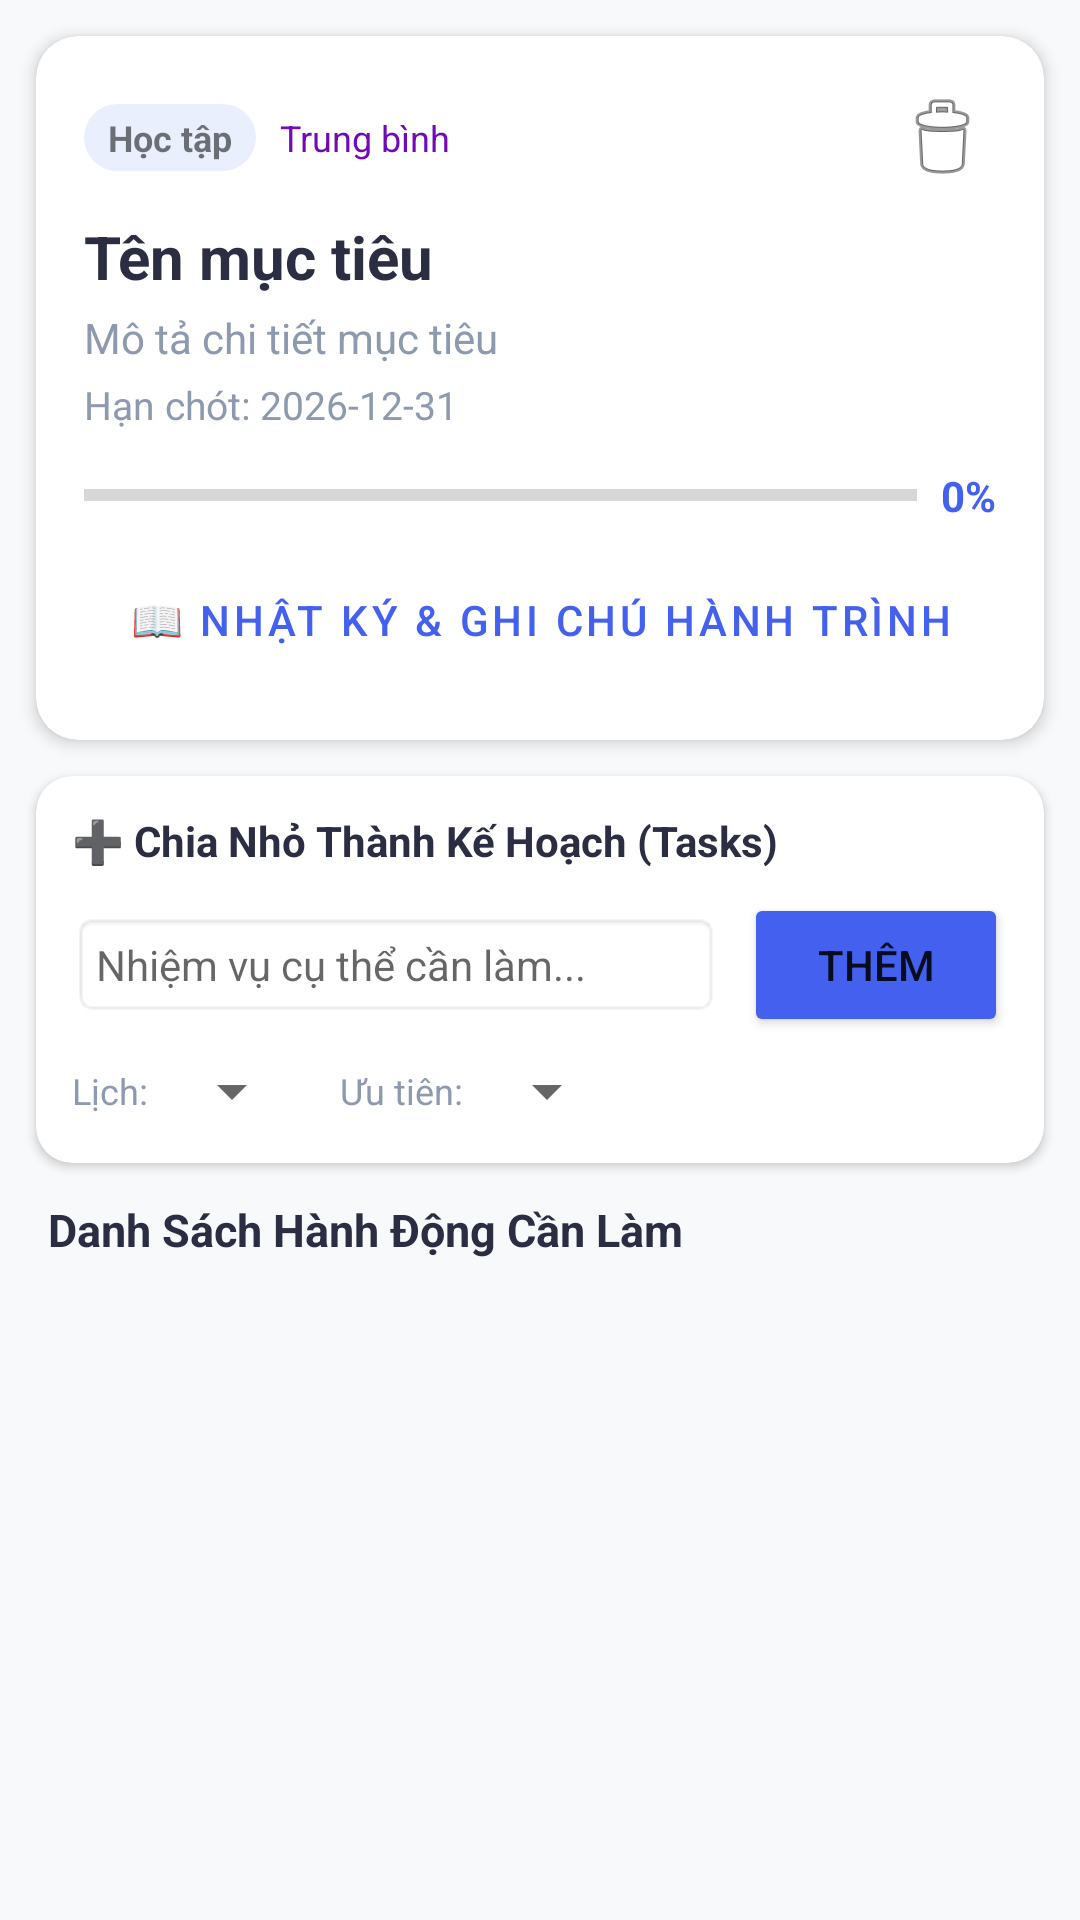

Reconstruct the res/layout file that produces this screen, plus the resources it refers to.
<!-- AndroidManifest.xml: application theme Theme.GoalTracker -->
<!-- res/layout/activity_goal_detail.xml -->
<?xml version="1.0" encoding="utf-8"?>
<LinearLayout xmlns:android="http://schemas.android.com/apk/res/android"
    xmlns:app="http://schemas.android.com/apk/res-auto"
    android:layout_width="match_parent"
    android:layout_height="match_parent"
    android:orientation="vertical"
    android:background="@color/background">

    
    <androidx.cardview.widget.CardView
        android:layout_width="match_parent"
        android:layout_height="wrap_content"
        android:layout_margin="12dp"
        app:cardCornerRadius="14dp"
        app:cardElevation="3dp"
        app:cardBackgroundColor="@color/surface">

        <LinearLayout
            android:layout_width="match_parent"
            android:layout_height="wrap_content"
            android:orientation="vertical"
            android:padding="16dp">

            <LinearLayout
                android:layout_width="match_parent"
                android:layout_height="wrap_content"
                android:orientation="horizontal"
                android:gravity="center_vertical">

                <TextView
                    android:id="@+id/tvDetailCategory"
                    android:layout_width="wrap_content"
                    android:layout_height="wrap_content"
                    android:text="Học tập"
                    android:textStyle="bold"
                    android:textSize="12sp"
                    android:paddingHorizontal="8dp"
                    android:paddingVertical="3dp"
                    android:background="@drawable/bg_rounded_chip" />

                <TextView
                    android:id="@+id/tvDetailDifficulty"
                    android:layout_width="wrap_content"
                    android:layout_height="wrap_content"
                    android:text="Trung bình"
                    android:textSize="12sp"
                    android:layout_marginStart="8dp"
                    android:textColor="@color/accent" />

                <View
                    android:layout_width="0dp"
                    android:layout_height="0dp"
                    android:layout_weight="1" />

                <ImageButton
                    android:id="@+id/btnDeleteGoal"
                    android:layout_width="36dp"
                    android:layout_height="36dp"
                    android:background="?attr/selectableItemBackgroundBorderless"
                    android:src="@android:drawable/ic_menu_delete"
                    android:contentDescription="Xóa mục tiêu" />
            </LinearLayout>

            <TextView
                android:id="@+id/tvDetailTitle"
                android:layout_width="match_parent"
                android:layout_height="wrap_content"
                android:text="Tên mục tiêu"
                android:textSize="20sp"
                android:textStyle="bold"
                android:textColor="@color/text_primary"
                android:layout_marginTop="8dp" />

            <TextView
                android:id="@+id/tvDetailDesc"
                android:layout_width="match_parent"
                android:layout_height="wrap_content"
                android:text="Mô tả chi tiết mục tiêu"
                android:textSize="14sp"
                android:textColor="@color/text_secondary"
                android:layout_marginTop="4dp" />

            <TextView
                android:id="@+id/tvDetailDeadline"
                android:layout_width="wrap_content"
                android:layout_height="wrap_content"
                android:text="Hạn chót: 2026-12-31"
                android:textSize="13sp"
                android:textColor="@color/text_secondary"
                android:layout_marginTop="4dp" />

            
            <LinearLayout
                android:layout_width="match_parent"
                android:layout_height="wrap_content"
                android:orientation="horizontal"
                android:gravity="center_vertical"
                android:layout_marginTop="12dp">

                <ProgressBar
                    android:id="@+id/progressBarDetail"
                    style="?android:attr/progressBarStyleHorizontal"
                    android:layout_width="0dp"
                    android:layout_height="10dp"
                    android:layout_weight="1"
                    android:max="100"
                    android:progress="0"
                    android:progressTint="@color/primary" />

                <TextView
                    android:id="@+id/tvDetailProgressText"
                    android:layout_width="wrap_content"
                    android:layout_height="wrap_content"
                    android:text="0%"
                    android:textSize="14sp"
                    android:textStyle="bold"
                    android:textColor="@color/primary"
                    android:layout_marginStart="8dp" />
            </LinearLayout>

            
            <Button
                android:id="@+id/btnOpenJournal"
                android:layout_width="match_parent"
                android:layout_height="wrap_content"
                android:text="📖 Nhật Ký &amp; Ghi Chú Hành Trình"
                style="@style/Widget.MaterialComponents.Button.TextButton"
                android:textColor="@color/primary"
                android:layout_marginTop="8dp" />

        </LinearLayout>
    </androidx.cardview.widget.CardView>

    
    <androidx.cardview.widget.CardView
        android:layout_width="match_parent"
        android:layout_height="wrap_content"
        android:layout_marginHorizontal="12dp"
        android:layout_marginBottom="8dp"
        app:cardCornerRadius="12dp"
        app:cardElevation="2dp"
        app:cardBackgroundColor="@color/surface">

        <LinearLayout
            android:layout_width="match_parent"
            android:layout_height="wrap_content"
            android:orientation="vertical"
            android:padding="12dp">

            <TextView
                android:layout_width="wrap_content"
                android:layout_height="wrap_content"
                android:text="➕ Chia Nhỏ Thành Kế Hoạch (Tasks)"
                android:textSize="14sp"
                android:textStyle="bold"
                android:textColor="@color/text_primary" />

            <LinearLayout
                android:layout_width="match_parent"
                android:layout_height="wrap_content"
                android:orientation="horizontal"
                android:layout_marginTop="8dp">

                <EditText
                    android:id="@+id/etTaskTitle"
                    android:layout_width="0dp"
                    android:layout_height="wrap_content"
                    android:layout_weight="1"
                    android:hint="Nhiệm vụ cụ thể cần làm..."
                    android:textSize="14sp"
                    android:padding="8dp"
                    android:background="@android:drawable/editbox_background" />

                <Button
                    android:id="@+id/btnAddTask"
                    android:layout_width="wrap_content"
                    android:layout_height="wrap_content"
                    android:text="Thêm"
                    android:backgroundTint="@color/primary"
                    android:layout_marginStart="8dp" />
            </LinearLayout>

            <LinearLayout
                android:layout_width="match_parent"
                android:layout_height="wrap_content"
                android:orientation="horizontal"
                android:gravity="center_vertical"
                android:layout_marginTop="6dp">

                <TextView
                    android:layout_width="wrap_content"
                    android:layout_height="wrap_content"
                    android:text="Lịch:"
                    android:textSize="12sp"
                    android:textColor="@color/text_secondary" />

                <Spinner
                    android:id="@+id/spPlanType"
                    android:layout_width="wrap_content"
                    android:layout_height="wrap_content"
                    android:layout_marginStart="4dp" />

                <TextView
                    android:layout_width="wrap_content"
                    android:layout_height="wrap_content"
                    android:text="Ưu tiên:"
                    android:textSize="12sp"
                    android:layout_marginStart="12dp"
                    android:textColor="@color/text_secondary" />

                <Spinner
                    android:id="@+id/spTaskPriority"
                    android:layout_width="wrap_content"
                    android:layout_height="wrap_content"
                    android:layout_marginStart="4dp" />
            </LinearLayout>
        </LinearLayout>
    </androidx.cardview.widget.CardView>

    
    <TextView
        android:layout_width="wrap_content"
        android:layout_height="wrap_content"
        android:text="Danh Sách Hành Động Cần Làm"
        android:textSize="15sp"
        android:textStyle="bold"
        android:textColor="@color/text_primary"
        android:layout_marginHorizontal="16dp"
        android:layout_marginVertical="4dp" />

    <TextView
        android:id="@+id/tvEmptyTasks"
        android:layout_width="match_parent"
        android:layout_height="0dp"
        android:layout_weight="1"
        android:gravity="center"
        android:text="Chưa có hành động nào.\nHãy chia nhỏ mục tiêu này thành các bước ở trên!"
        android:textColor="@color/text_secondary"
        android:visibility="gone" />

    <androidx.recyclerview.widget.RecyclerView
        android:id="@+id/rvTasks"
        android:layout_width="match_parent"
        android:layout_height="0dp"
        android:layout_weight="1"
        android:paddingBottom="16dp" />

</LinearLayout>
<!-- resources referenced by this layout -->
<resources>
  <color name="accent">#7209B7</color>
  <color name="background">#F8F9FA</color>
  <color name="primary">#4361EE</color>
  <color name="surface">#FFFFFF</color>
  <color name="text_primary">#2B2D42</color>
  <color name="text_secondary">#8D99AE</color>
  <!-- drawable bg_rounded_chip (drawable) -->
  <?xml version="1.0" encoding="utf-8"?>
  <shape xmlns:android="http://schemas.android.com/apk/res/android"
      android:shape="rectangle">
      <corners android:radius="12dp" />
      <solid android:color="#EAEFFD" />
  </shape>
  <style name="Theme.GoalTracker" parent="Theme.MaterialComponents.Light.DarkActionBar">
          <item name="colorPrimary">@color/duo_green</item>
          <item name="colorPrimaryVariant">@color/duo_green_dark</item>
          <item name="colorOnPrimary">@color/surface</item>
          <item name="colorSecondary">@color/duo_blue</item>
          <item name="colorSecondaryVariant">@color/duo_blue_dark</item>
          <item name="colorOnSecondary">@color/surface</item>
          <item name="android:windowBackground">@color/background</item>
          <item name="android:statusBarColor">@color/duo_green_dark</item>
      </style>
</resources>
